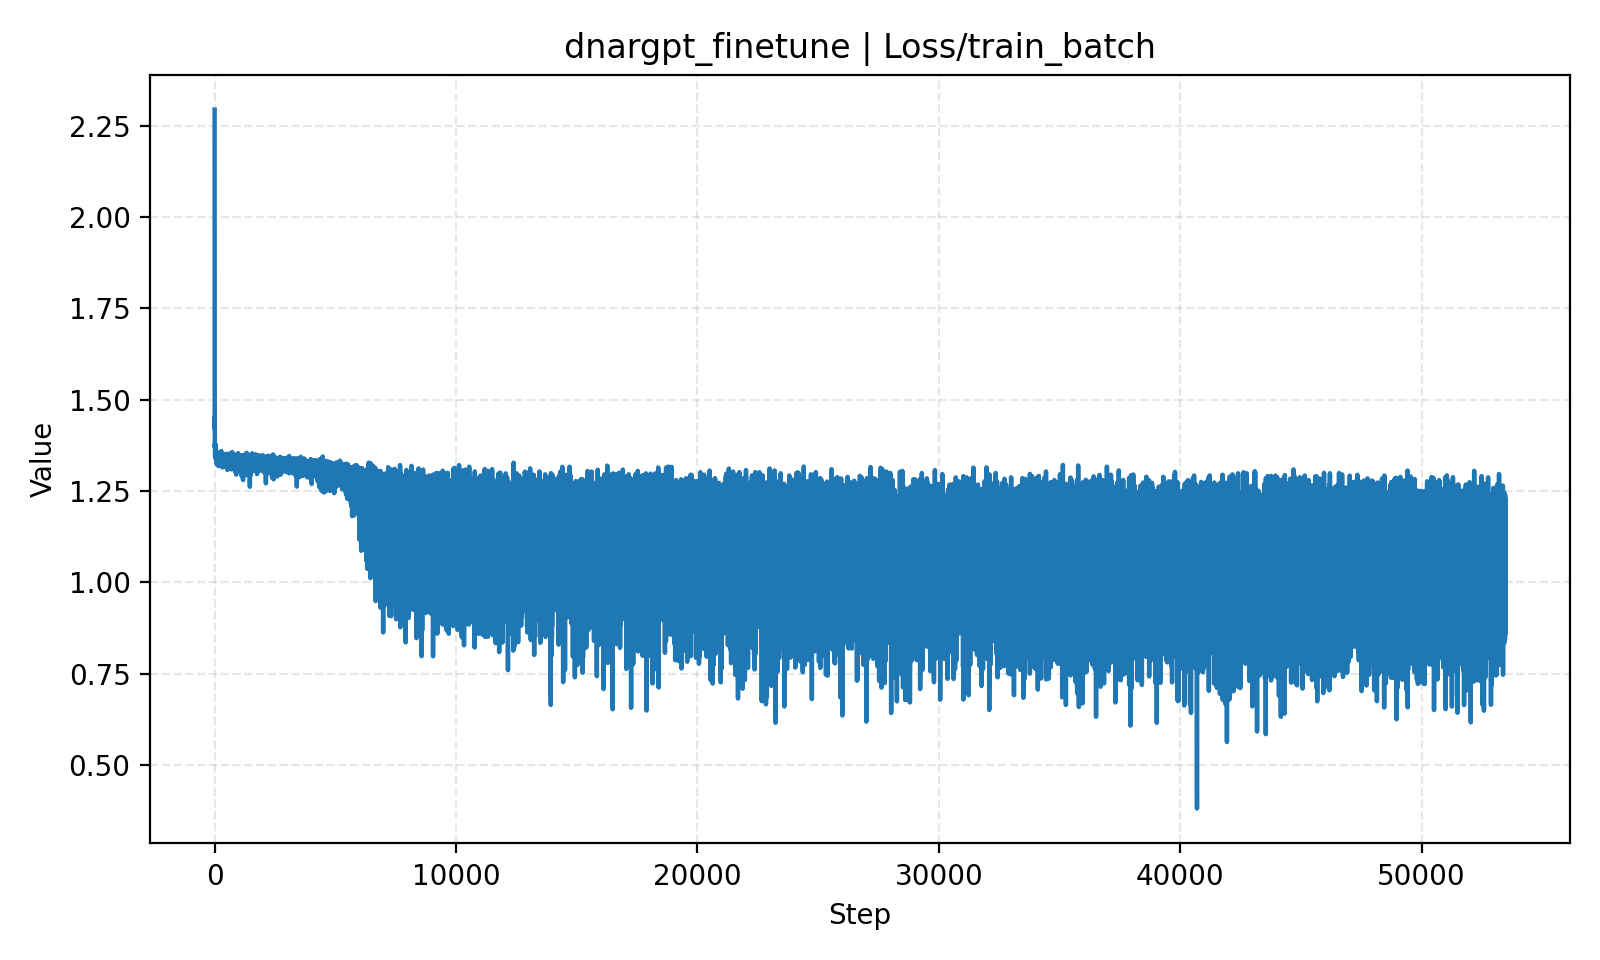

The table this chart was drawn from, first rows:
step, value
1, 2.294
2, 1.915
3, 1.617
4, 1.564
5, 1.446
6, 1.421
7, 1.454
8, 1.391
9, 1.377
10, 1.413
11, 1.382
12, 1.375
13, 1.37
14, 1.37
15, 1.377
16, 1.38
17, 1.362
18, 1.361
19, 1.35
20, 1.365
21, 1.364
22, 1.344
23, 1.348
24, 1.351
25, 1.361
26, 1.372
27, 1.362
28, 1.364
29, 1.358
30, 1.357
31, 1.346
32, 1.35
33, 1.353
34, 1.357
35, 1.348
36, 1.355
37, 1.354
38, 1.353
39, 1.351
40, 1.346
41, 1.344
42, 1.351
43, 1.34
44, 1.352
45, 1.351
46, 1.343
47, 1.352
48, 1.342
49, 1.349
50, 1.356
51, 1.344
52, 1.376
53, 1.343
54, 1.346
55, 1.352
56, 1.345
57, 1.337
58, 1.346
59, 1.345
60, 1.337
... 53,416 more rows
